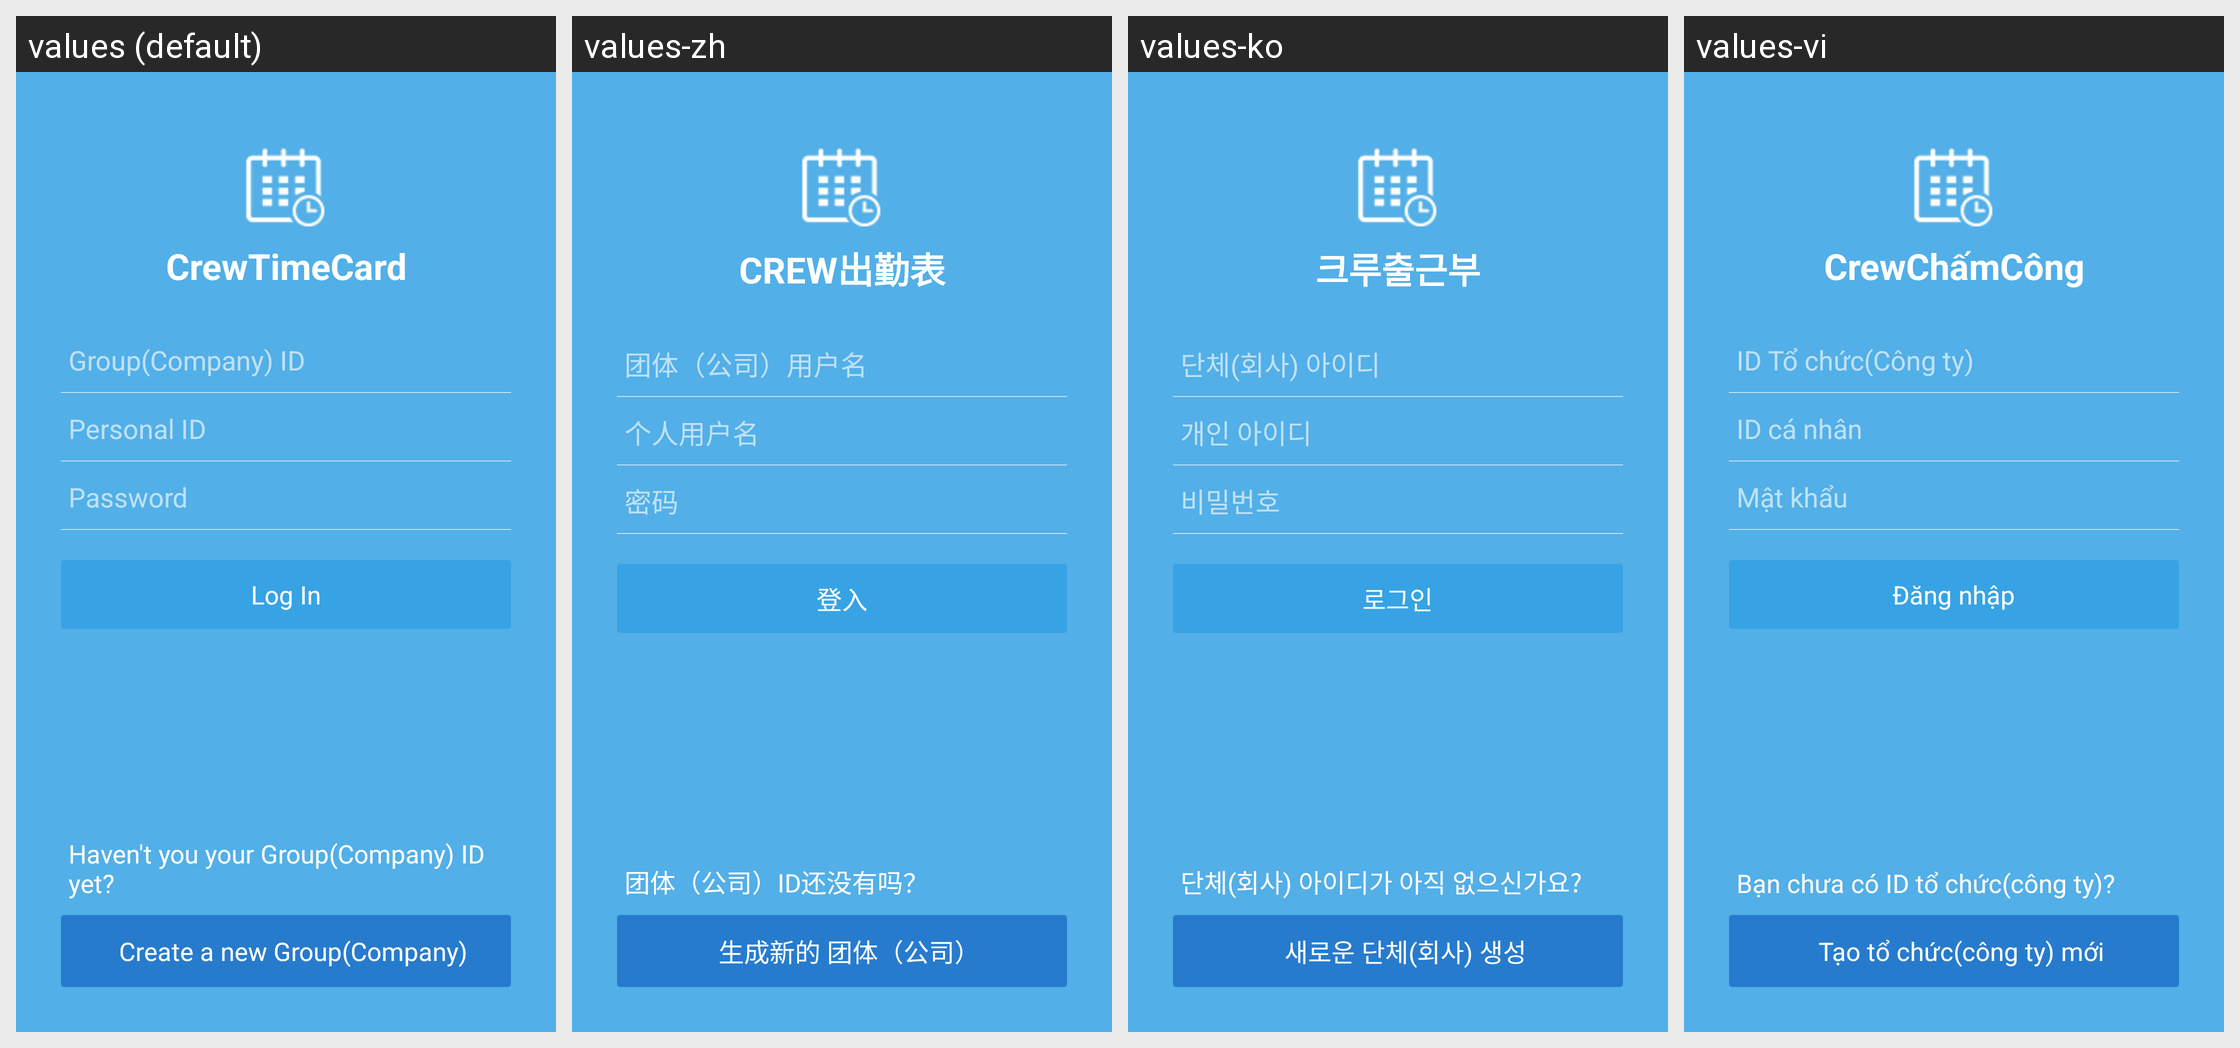

Here is an Android app screen in its default locale and in the app's own translations. Write out the translated-string differences for the strings that appear on this screen.
Android screen res/layout/activity_login.xml rendered under 4 locales, left to right: values (default), values-zh, values-ko, values-vi. Device: Nexus 5 (rendered at 1080×1920; each locale shown at half size, 540×960, under a caption strip naming it); theme Theme.AppCompat.Light.NoActionBar.
Strings drawn on this screen, with the default value and each locale's value (text and hints the layout hard-codes, and strings that could not be matched under every locale, appear in the picture but are not listed):

app_name_icon
  values: CrewTimeCard
  values-zh: CREW出勤表
  values-ko: 크루출근부
  values-vi: CrewChấmCông

string_server_site
  values: Group(Company) ID
  values-zh: 团体（公司）用户名
  values-ko: 단체(회사) 아이디
  values-vi: ID Tổ chức(Công ty)

login_username
  values: Personal ID
  values-zh: 个人用户名
  values-ko: 개인 아이디
  values-vi: ID cá nhân

login_password
  values: Password
  values-zh: 密码
  values-ko: 비밀번호
  values-vi: Mật khẩu

login_login
  values: Log In
  values-zh: 登入
  values-ko: 로그인
  values-vi: Đăng nhập

sign_up_suggest
  values: Haven't you your Group(Company) ID yet?
  values-zh: 团体（公司）ID还没有吗？
  values-ko: 단체(회사) 아이디가 아직 없으신가요?
  values-vi: Bạn chưa có ID tổ chức(công ty)?

string_sign_up
  values: Create a new Group(Company)
  values-zh: 生成新的 团体（公司）
  values-ko: 새로운 단체(회사) 생성
  values-vi: Tạo tổ chức(công ty) mới
